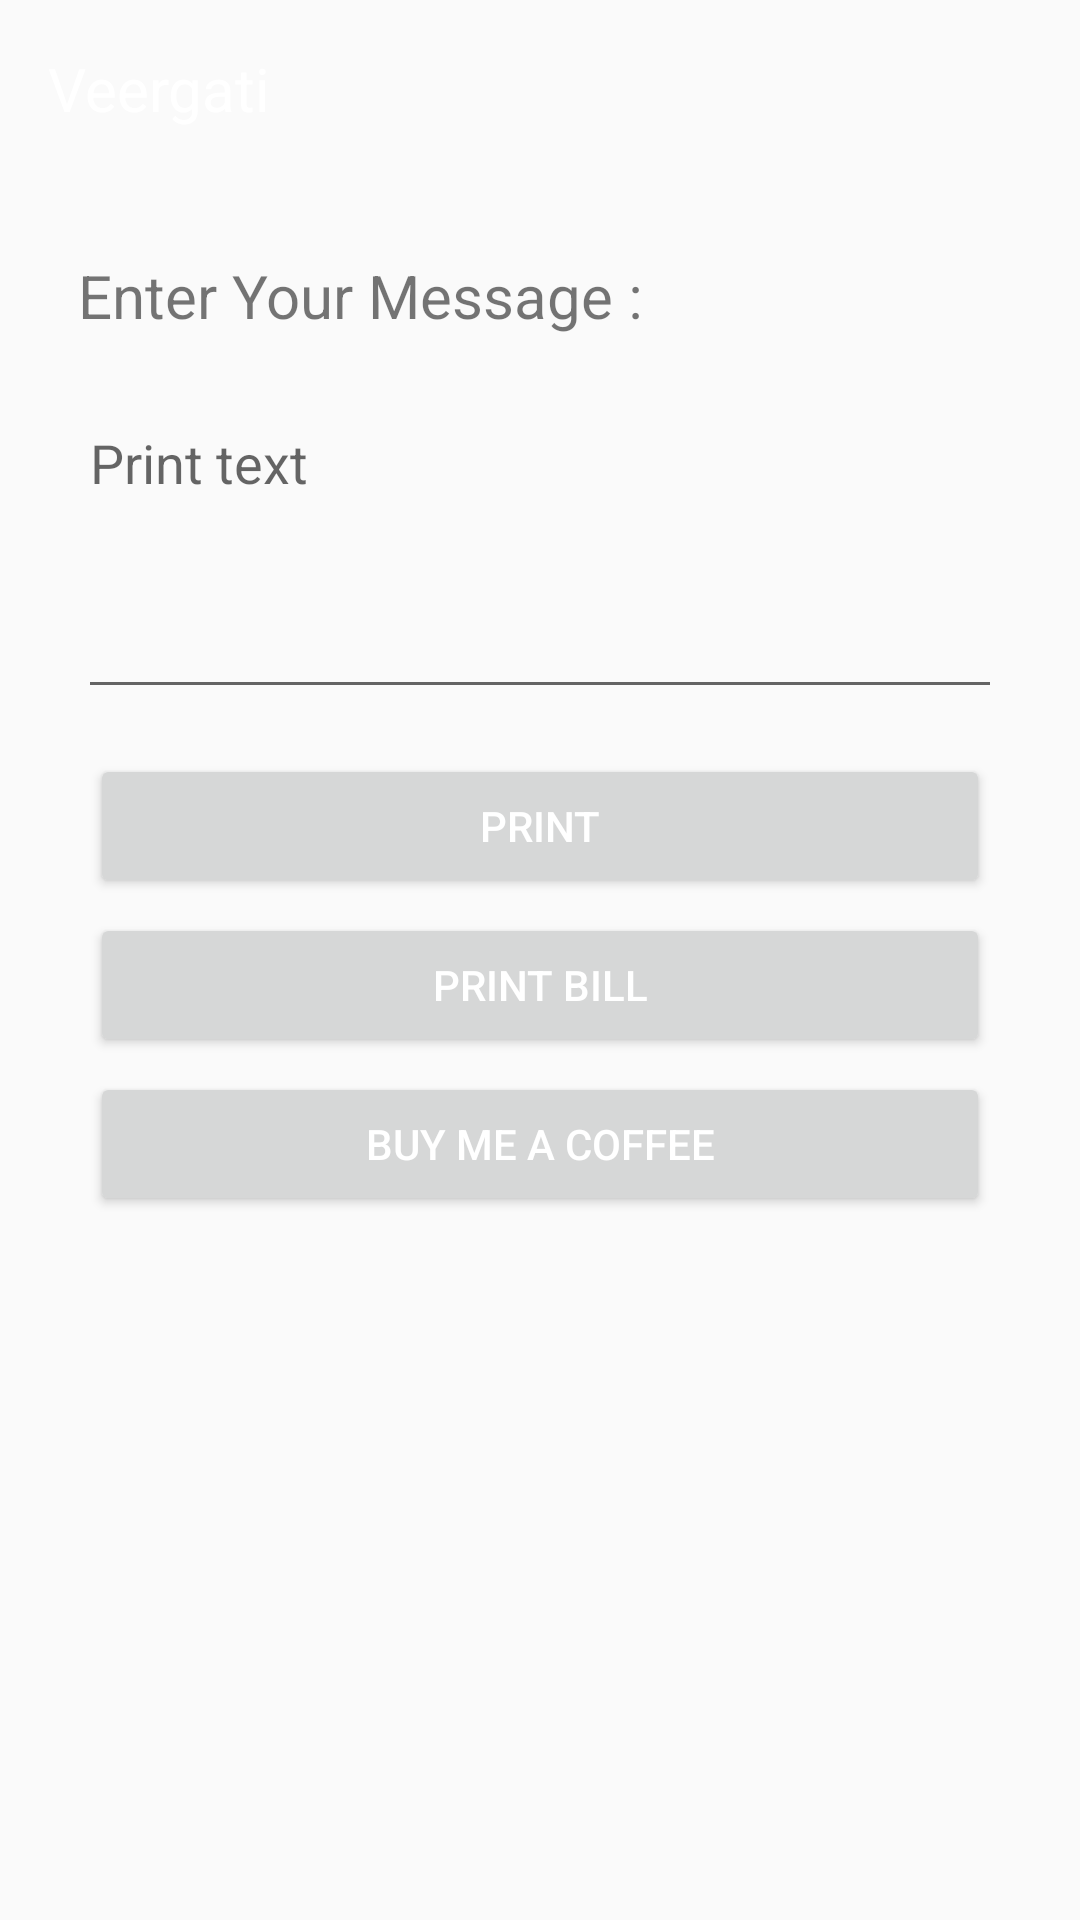

Layout XML and referenced resources for this Android screen:
<!-- AndroidManifest.xml: application theme AppTheme -->
<!-- res/layout/activity_printing_utils.xml -->
<?xml version="1.0" encoding="utf-8"?>
<RelativeLayout xmlns:android="http://schemas.android.com/apk/res/android"
    xmlns:tools="http://schemas.android.com/tools"
    xmlns:card_view="http://schemas.android.com/apk/res-auto"
    android:id="@+id/activity_main"
    android:layout_width="match_parent"
    android:layout_height="match_parent"
    android:orientation="vertical"
    >
    <RelativeLayout
        android:id="@+id/layout_toolbar"
        android:layout_width="match_parent"
        android:layout_height="wrap_content"
        android:padding="16dp"
        >
        <TextView
            android:id="@+id/txt_toolbar_title"
            android:layout_width="match_parent"
            android:layout_height="wrap_content"
            android:layout_centerInParent="true"
            android:text="@string/app_name"
            android:textColor="#FFF"
            android:textSize="20sp"
             />
    </RelativeLayout>
    <LinearLayout
        android:id="@+id/layout_content"
        android:layout_width="match_parent"
        android:layout_height="wrap_content"
        android:layout_below="@+id/layout_toolbar"
        android:paddingBottom="@dimen/activity_vertical_margin"
        android:paddingLeft="@dimen/activity_horizontal_margin"
        android:paddingRight="@dimen/activity_horizontal_margin"
        android:paddingTop="@dimen/activity_vertical_margin"
        android:orientation="vertical">
        <TextView
            android:layout_width="match_parent"
            android:layout_height="wrap_content"
            android:layout_margin="10dp"
            android:textSize="20sp"
            android:text="Enter Your Message : " />

        <EditText
            android:id="@+id/txtMessage"
            android:layout_width="match_parent"
            android:layout_height="wrap_content"
            android:layout_margin="10dp"
            android:lines="4"
            android:gravity="top"
            android:hint="Print text" />

        <Button
            android:id="@+id/btnPrint"
            android:layout_width="300dp"
            android:layout_height="wrap_content"
            android:layout_marginTop="5dip"
            android:textColor="#fff"
            android:layout_gravity="center"
            android:layout_centerHorizontal="true"
            android:text="Print" />
        <Button
            android:id="@+id/btnBill"
            android:layout_width="300dp"
            android:layout_height="wrap_content"
            android:layout_marginTop="5dip"
            android:layout_gravity="center"
            android:textColor="#fff"
            android:layout_centerHorizontal="true"
            android:text="Print Bill" />
        <Button
            android:id="@+id/btnDonate"
            android:layout_width="300dp"
            android:layout_height="wrap_content"
            android:layout_marginTop="5dip"
            android:layout_gravity="center"
            android:textColor="#fff"
            android:layout_centerHorizontal="true"
            android:text="Buy me a Coffee" />
    </LinearLayout>

</RelativeLayout>
<!-- resources referenced by this layout -->
<resources>
  <dimen name="activity_horizontal_margin">16dp</dimen>
  <dimen name="activity_vertical_margin">16dp</dimen>
  <string name="app_name">Veergati</string>
  <style name="AppTheme" parent="Theme.AppCompat.Light.DarkActionBar">
          
          <item name="colorPrimary">@color/colorPrimary</item>
          <item name="colorPrimaryDark">@color/colorPrimaryDark</item>
          <item name="colorAccent">@color/colorAccent</item>
      </style>
  <color name="colorPrimary">#6200EE</color>
  <color name="colorPrimaryDark">#3700B3</color>
  <color name="colorAccent">#03DAC5</color>
</resources>
